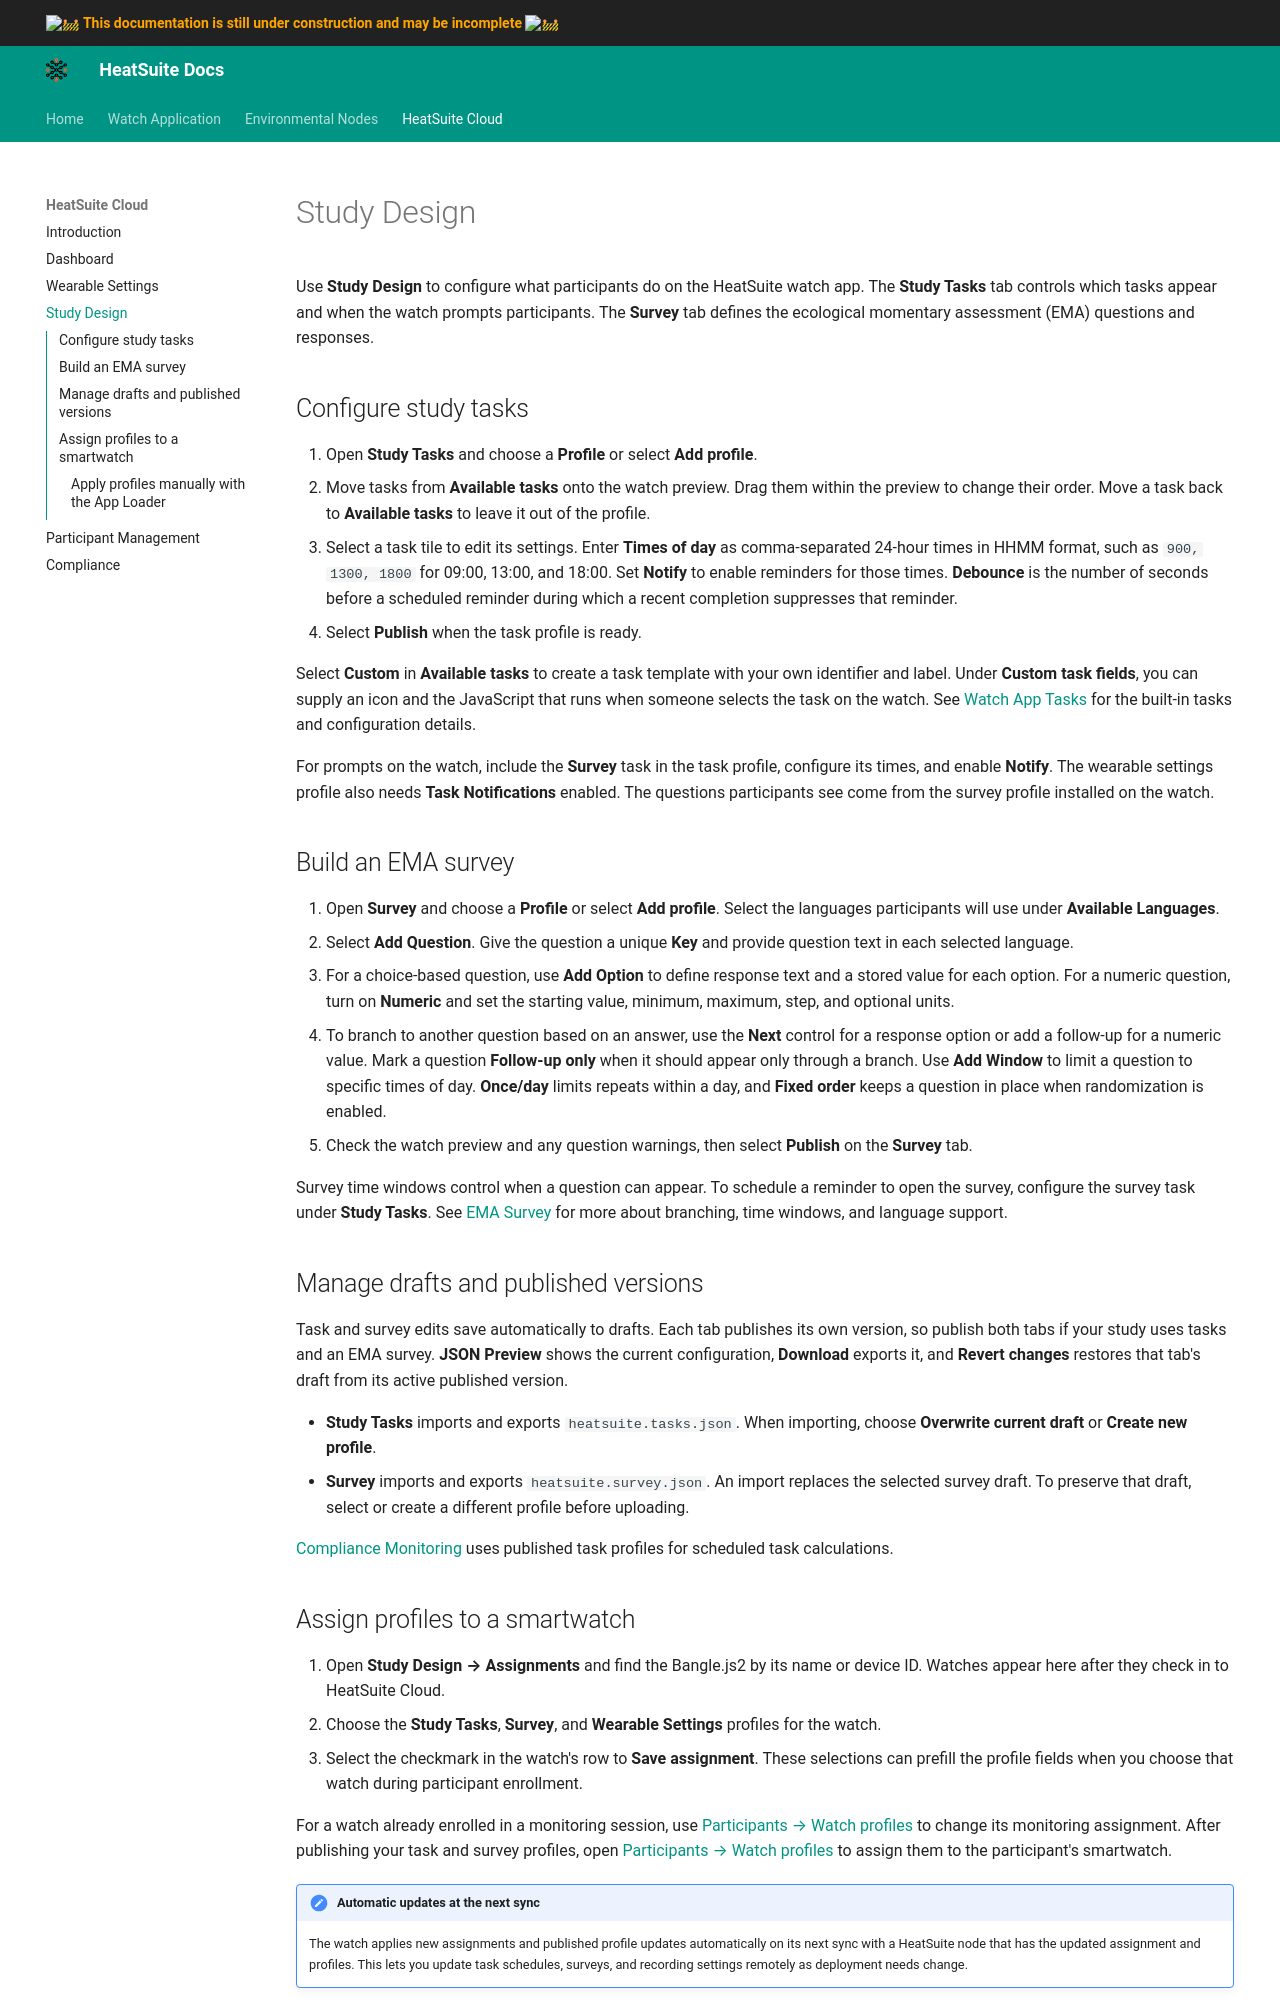

repository: HeatSuiteLabs/HeatSuiteDocs · page: cloud/study-design/index.html · generator: mkdocs

# Study Design

Use **Study Design** to configure what participants do on the HeatSuite watch app. The **Study Tasks** tab controls which tasks appear and when the watch prompts participants. The **Survey** tab defines the ecological momentary assessment (EMA) questions and responses.

## Configure study tasks

1. Open **Study Tasks** and choose a **Profile** or select **Add profile**.
2. Move tasks from **Available tasks** onto the watch preview. Drag them within the preview to change their order. Move a task back to **Available tasks** to leave it out of the profile.
3. Select a task tile to edit its settings. Enter **Times of day** as comma-separated 24-hour times in HHMM format, such as `900, 1300, 1800` for 09:00, 13:00, and 18:00. Set **Notify** to enable reminders for those times. **Debounce** is the number of seconds before a scheduled reminder during which a recent completion suppresses that reminder.
4. Select **Publish** when the task profile is ready.

Select **Custom** in **Available tasks** to create a task template with your own identifier and label. Under **Custom task fields**, you can supply an icon and the JavaScript that runs when someone selects the task on the watch. See [Watch App Tasks](../watchapp/watchapp-tasks.md) for the built-in tasks and configuration details.

For prompts on the watch, include the **Survey** task in the task profile, configure its times, and enable **Notify**. The wearable settings profile also needs **Task Notifications** enabled. The questions participants see come from the survey profile installed on the watch.

## Build an EMA survey

1. Open **Survey** and choose a **Profile** or select **Add profile**. Select the languages participants will use under **Available Languages**.
2. Select **Add Question**. Give the question a unique **Key** and provide question text in each selected language.
3. For a choice-based question, use **Add Option** to define response text and a stored value for each option. For a numeric question, turn on **Numeric** and set the starting value, minimum, maximum, step, and optional units.
4. To branch to another question based on an answer, use the **Next** control for a response option or add a follow-up for a numeric value. Mark a question **Follow-up only** when it should appear only through a branch. Use **Add Window** to limit a question to specific times of day. **Once/day** limits repeats within a day, and **Fixed order** keeps a question in place when randomization is enabled.
5. Check the watch preview and any question warnings, then select **Publish** on the **Survey** tab.

Survey time windows control when a question can appear. To schedule a reminder to open the survey, configure the survey task under **Study Tasks**. See [EMA Survey](../watchapp/watchapp-ema.md) for more about branching, time windows, and language support.

## Manage drafts and published versions

Task and survey edits save automatically to drafts. Each tab publishes its own version, so publish both tabs if your study uses tasks and an EMA survey. **JSON Preview** shows the current configuration, **Download** exports it, and **Revert changes** restores that tab's draft from its active published version.

- **Study Tasks** imports and exports `heatsuite.tasks.json`. When importing, choose **Overwrite current draft** or **Create new profile**.
- **Survey** imports and exports `heatsuite.survey.json`. An import replaces the selected survey draft. To preserve that draft, select or create a different profile before uploading.

[Compliance Monitoring](compliance.md) uses published task profiles for scheduled task calculations.
